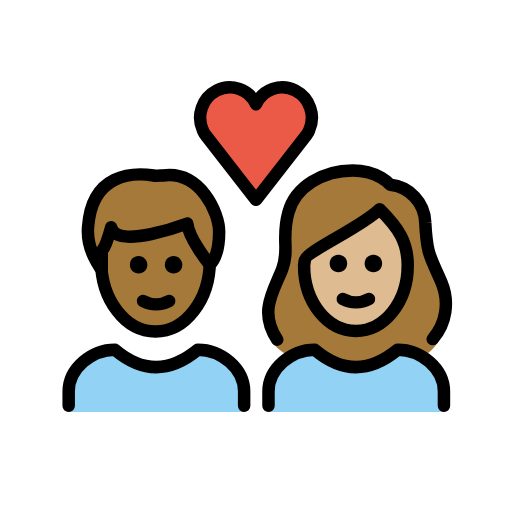
t = 0.00 s
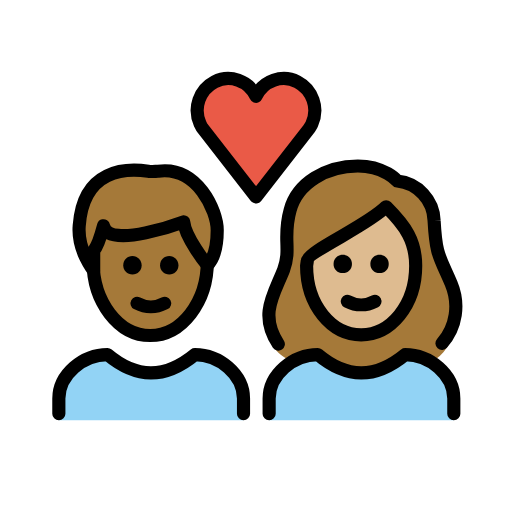
t = 0.36 s
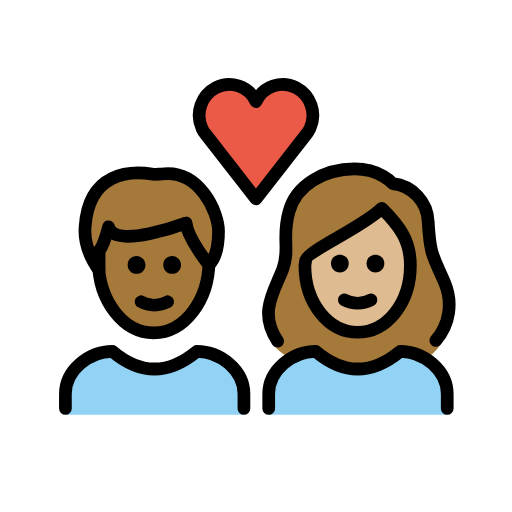
t = 0.84 s
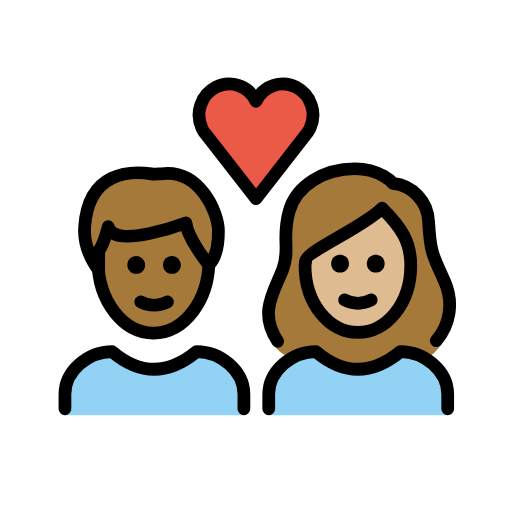
t = 1.20 s
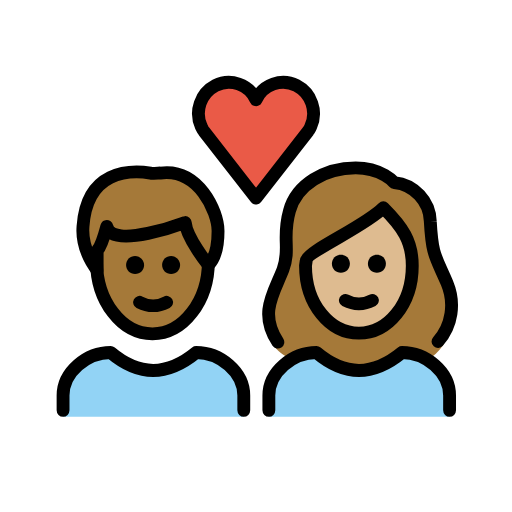
t = 1.56 s
t = 2.04 s: frame unchanged from t = 0.00 s, image omitted

The animated SVG that drew these frames (rendered in a browser with its animation timeline set to each time). Animation: 1 SMIL element (animateTransform=1); one cycle of 2.40 s, repeats indefinitely.

<?xml version='1.0' encoding='utf-8'?>
<svg xmlns="http://www.w3.org/2000/svg" id="emoji" viewBox="-5 -5 82 82" version="1.1" width="200" height="200" role="img">
  <title>OpenMoji: couple with heart: person, person, medium-dark skin tone, medium-light skin tone</title><g transform="translate(36 36)"><g><g transform="translate(-36 -36)"><g id="color">
    <path fill="#92D3F5" d="M38,61v-3.3c0-3.7,3.7-6.7,7.4-6.7c4.4,3.7,8.8,3.7,13.3,0c3.7,0,7.4,3,7.4,6.7V61" />
    <path fill="#92D3F5" d="M6,61v-3.3C6,54,9.7,51,13.4,51c4.4,3.7,8.8,3.7,13.3,0c3.7,0,7.4,3,7.4,6.7V61" />
    <path fill="#EA5A47" d="M36,11.7c1.1-2.4,4-3.4,6.3-2.2s3.3,4,2.2,6.4c-0.1,0.3-0.3,0.5-0.4,0.7L36,27l-8.1-10.4 c-0.2-0.2-0.3-0.5-0.4-0.7c-1.1-2.4-0.1-5.2,2.2-6.4S34.9,9.3,36,11.7L36,11.7z" />
  </g>
  <g id="hair">
    <g id="hair-b">
      <path fill="#A57939" d="M41.5,52.1c1.2-0.7,2.5-1.1,3.9-1.1c4.4,3.7,8.8,3.7,13.3,0c1.4,0,2.8,0.4,4,1.2c0.9-0.6,1.7-1.3,2.3-2.2 c1.5-2,2-6.7,0.7-9.8c-1.8-4.2-2.3-4.2-2.6-9.6c-0.1-3.1-2.5-5.7-5.6-6c0,0-1.9-2.3-6-2.3c-4.8,0-9.2,2.6-10.3,6.7 c-1.2,4.2,0.2,5.9-1,9.1c-1.4,3.6-3.6,8.4-1.4,11.9C39.2,50.6,40.1,51.4,41.5,52.1z" />
    </g>
    <g id="hair-a">
      <path fill="#A57939" d="M9.1,31.4c0.6-8.7,7.2-8.8,10.5-8.3c0.3,0.1,1.2,0,1.5,0c6-0.8,9,6,9,9c0,1.1,0,3.8-1.5,5.3 c0,0-3.4-4.2-3.6-6.6c0,0-11.4,4.3-12.2,0.6c0,0-0.8,3-1.5,3.8c0,0,0,2.3,0,3C11.3,38.2,8.8,35.2,9.1,31.4z" />
    </g>
  </g>
  <g id="skin">
    <g id="skin-b">
      <path fill="#debb90" d="M43.7,37.3c0,6,3.8,10.5,8.3,10.5s8.3-4.5,8.3-10.5c0-3.8-1.5-6-4.5-9c-3,3-12,6.8-12,8.3L43.7,37.3 L43.7,37.3z" />
    </g>
    <g id="skin-a">
      <path fill="#a57939" d="M25,30.8c0,0-11.4,4.3-12.2,0.6c0,0-0.8,3-1.5,3.8c0,0,0,2.3,0,3l0,0c0.6,5.5,4.2,9.8,8.6,9.8 c4.6,0,8.4-4.7,8.7-10.6C28.3,37,25.2,33.1,25,30.8z" />
    </g>
  </g>
  <g id="skin-shadow" />
  <g id="line">
    <path fill="none" stroke="#000000" stroke-miterlimit="10" stroke-width="2" d="M28.6,36.1c0,0.2,0,0.4,0,0.7 c0,6.2-3.9,11.3-8.7,11.3s-8.7-5.1-8.7-11.3c0-0.2,0-0.4,0-0.7" />
    <path fill="none" stroke="#000000" stroke-linecap="round" stroke-linejoin="round" stroke-width="2" d="M9.1,31.4 c0.6-8.7,7.2-8.8,10.5-8.3c0.3,0.1,1.2,0,1.5,0c6-0.8,9,6,9,9c0,1.1,0,3.8-1.5,5.3c0,0-3.4-4.2-3.6-6.6c0,0-11.4,4.3-12.2,0.6 c0,0-0.8,3-1.5,3.8c0,0,0,2.3,0,3C11.3,38.2,8.8,35.2,9.1,31.4z" />
    <path fill="none" stroke="#000000" stroke-linecap="round" stroke-linejoin="round" stroke-width="2" d="M36,11.7 c1.1-2.4,4-3.4,6.3-2.2s3.3,4,2.2,6.4c-0.1,0.3-0.3,0.5-0.4,0.7L36,27l-8.1-10.4c-0.2-0.2-0.3-0.5-0.4-0.7 c-1.1-2.4-0.1-5.2,2.2-6.4S34.9,9.3,36,11.7L36,11.7z" />
    <path fill="none" stroke="#000000" stroke-linecap="round" stroke-linejoin="round" stroke-width="2" d="M39.4,49.4 c-3-4.5-0.6-7.7,0.8-11.3c1.2-3.2-0.2-4.9,1-9.1c1.1-4.1,5.5-6.7,10.3-6.7c4.1,0,6,2.3,6,2.3c3.1,0.3,5.5,2.9,5.6,6 c0.3,5.4,0.8,5.4,2.6,9.6c1.3,3.1,0.8,6.6-1.4,9.1" />
    <path fill="none" stroke="#000000" stroke-linejoin="round" stroke-miterlimit="10" stroke-width="2" d="M43.7,37.5 c0,6,3.8,10.5,8.3,10.5s8.3-4.5,8.3-10.5c0-3.8-1.5-6-4.5-9c-3,3-12,6.8-12,8.3L43.7,37.5L43.7,37.5z" />
    <path fill="none" stroke="#000000" stroke-linecap="round" stroke-linejoin="round" stroke-width="2" d="M38,60v-2.3 c0-3.7,3.7-6.7,7.4-6.7c4.4,3.7,8.8,3.7,13.3,0c3.7,0,7.4,3,7.4,6.7V60" />
    <path fill="none" stroke="#000000" stroke-linecap="round" stroke-linejoin="round" stroke-width="2" d="M6,60v-2.3 C6,54,9.7,51,13.4,51c4.4,3.7,8.8,3.7,13.3,0c3.7,0,7.4,3,7.4,6.7V60" />
    <path d="M56.2,37.2c0,0.8-0.6,1.4-1.4,1.4c-0.8,0-1.4-0.6-1.4-1.4c0-0.8,0.6-1.4,1.4-1.4C55.6,35.8,56.2,36.4,56.2,37.2" />
    <path d="M50.6,37.2c0,0.8-0.6,1.4-1.4,1.4s-1.4-0.6-1.4-1.4c0-0.8,0.6-1.4,1.4-1.4S50.6,36.4,50.6,37.2" />
    <path fill="none" stroke="#000000" stroke-linecap="round" stroke-linejoin="round" stroke-width="2" d="M49.9,42.9 c1.3,0.7,2.9,0.7,4.2,0" />
    <path d="M24.2,37.4c0,0.8-0.6,1.4-1.4,1.4s-1.4-0.6-1.4-1.4c0-0.8,0.6-1.4,1.4-1.4S24.2,36.7,24.2,37.4" />
    <path d="M18.6,37.4c0,0.8-0.6,1.4-1.4,1.4s-1.4-0.6-1.4-1.4c0-0.8,0.6-1.4,1.4-1.4S18.6,36.7,18.6,37.4" />
    <path fill="none" stroke="#000000" stroke-linecap="round" stroke-linejoin="round" stroke-width="2" d="M17.9,43.2 c1.3,0.7,2.9,0.7,4.2,0" />
  </g>
</g><animateTransform attributeName="transform" type="scale" values="1;1.07;1;1.04;1;1" dur="2.4s" repeatCount="indefinite" /></g></g></svg>
